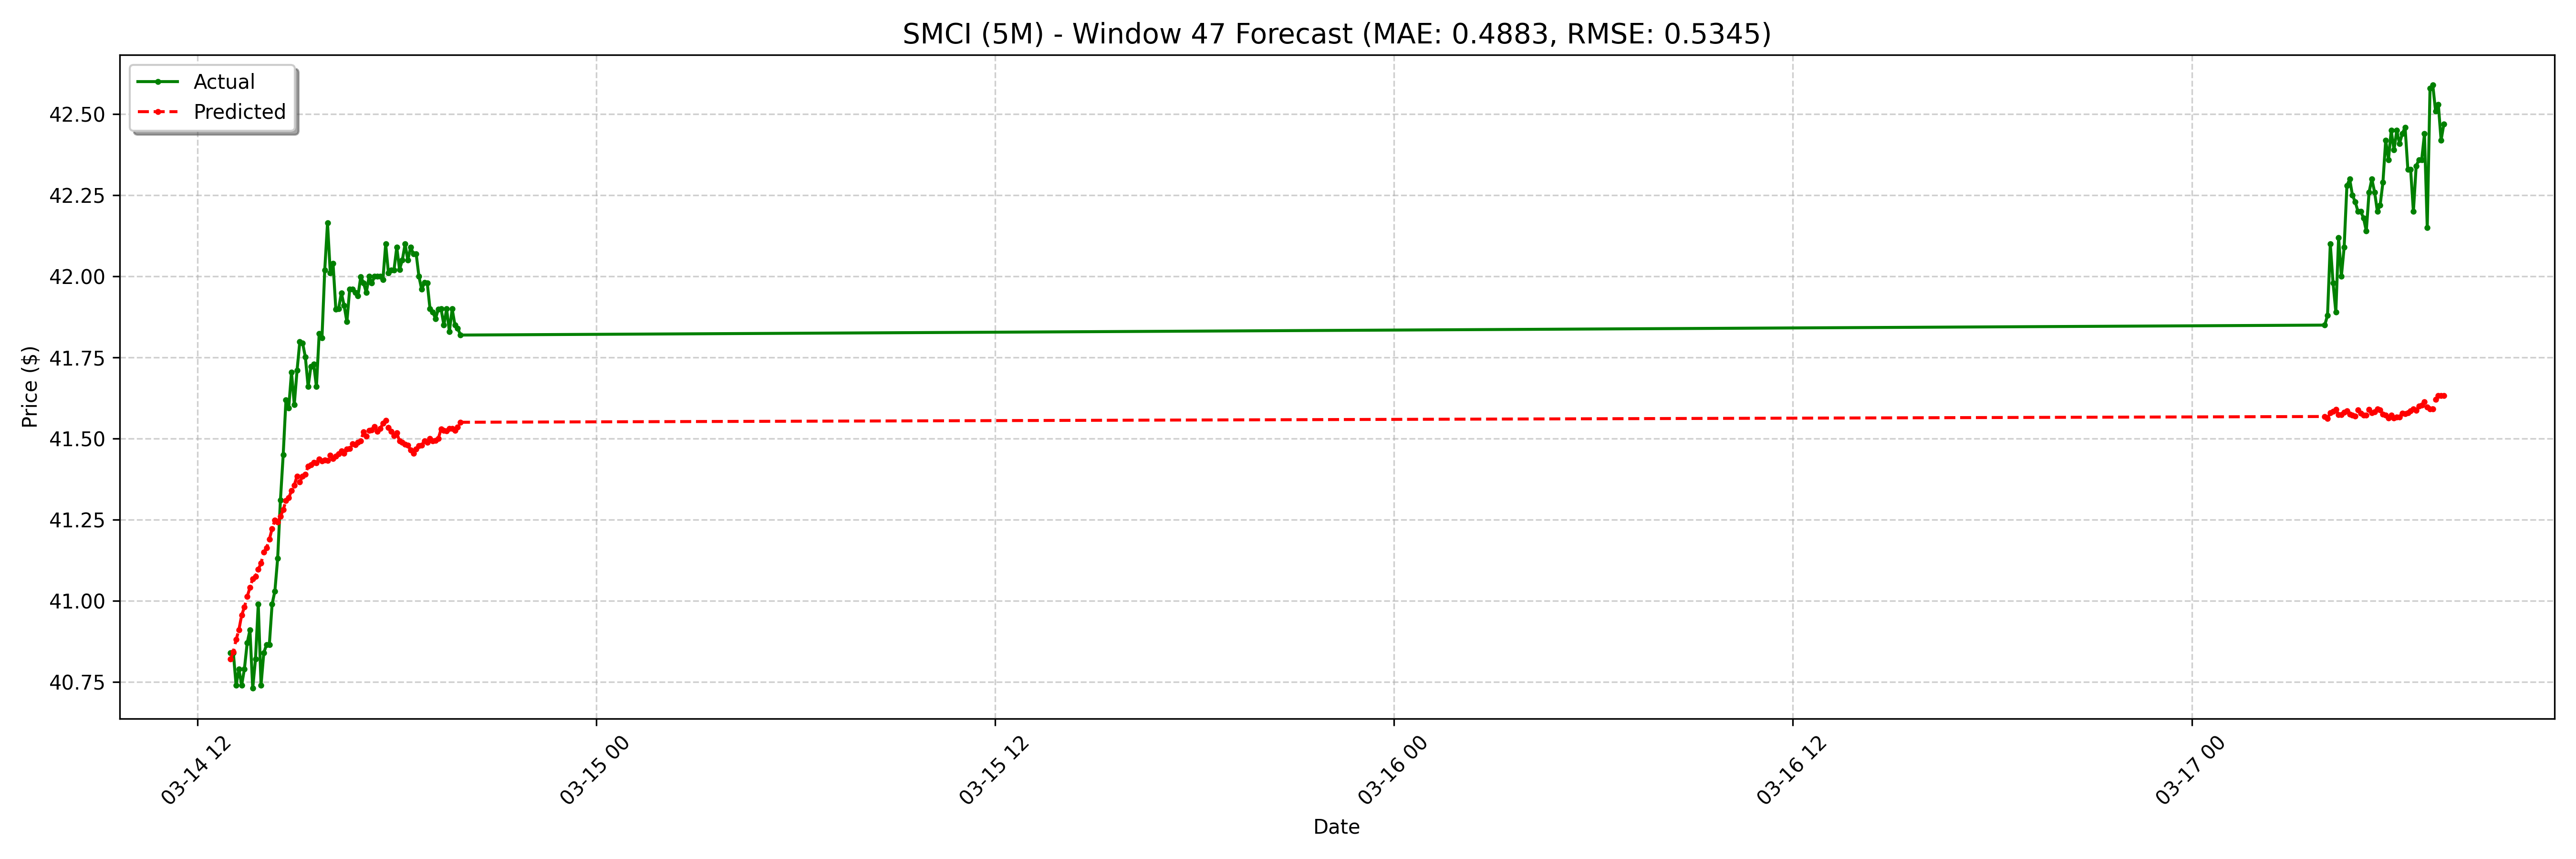

The data file committed next to this chart (first rows):
date, actual, forecast
2025-03-14 13:00:00-04:00, 40.84, 40.82
2025-03-14 13:05:00-04:00, 40.84, 40.84
2025-03-14 13:10:00-04:00, 40.74, 40.88
2025-03-14 13:15:00-04:00, 40.79, 40.91
2025-03-14 13:20:00-04:00, 40.74, 40.96
2025-03-14 13:25:00-04:00, 40.79, 40.98
2025-03-14 13:30:00-04:00, 40.87, 41.01
2025-03-14 13:35:00-04:00, 40.91, 41.04
2025-03-14 13:40:00-04:00, 40.73, 41.07
2025-03-14 13:45:00-04:00, 40.82, 41.08
2025-03-14 13:50:00-04:00, 40.99, 41.1
2025-03-14 13:55:00-04:00, 40.74, 41.12
2025-03-14 14:00:00-04:00, 40.84, 41.15
2025-03-14 14:05:00-04:00, 40.86, 41.16
2025-03-14 14:10:00-04:00, 40.87, 41.19
2025-03-14 14:15:00-04:00, 40.99, 41.22
2025-03-14 14:20:00-04:00, 41.03, 41.25
2025-03-14 14:25:00-04:00, 41.13, 41.24
2025-03-14 14:30:00-04:00, 41.31, 41.26
2025-03-14 14:35:00-04:00, 41.45, 41.28
2025-03-14 14:40:00-04:00, 41.62, 41.31
2025-03-14 14:45:00-04:00, 41.59, 41.32
2025-03-14 14:50:00-04:00, 41.7, 41.34
2025-03-14 14:55:00-04:00, 41.6, 41.36
2025-03-14 15:00:00-04:00, 41.71, 41.38
2025-03-14 15:05:00-04:00, 41.8, 41.37
2025-03-14 15:10:00-04:00, 41.8, 41.38
2025-03-14 15:15:00-04:00, 41.75, 41.39
2025-03-14 15:20:00-04:00, 41.66, 41.42
2025-03-14 15:25:00-04:00, 41.72, 41.42
2025-03-14 15:30:00-04:00, 41.73, 41.43
2025-03-14 15:35:00-04:00, 41.66, 41.43
2025-03-14 15:40:00-04:00, 41.82, 41.44
2025-03-14 15:45:00-04:00, 41.81, 41.43
2025-03-14 15:50:00-04:00, 42.02, 41.43
2025-03-14 15:55:00-04:00, 42.16, 41.43
2025-03-14 16:00:00-04:00, 42.01, 41.45
2025-03-14 16:05:00-04:00, 42.04, 41.44
2025-03-14 16:10:00-04:00, 41.9, 41.45
2025-03-14 16:15:00-04:00, 41.9, 41.45
2025-03-14 16:20:00-04:00, 41.95, 41.46
2025-03-14 16:25:00-04:00, 41.91, 41.45
2025-03-14 16:30:00-04:00, 41.86, 41.47
2025-03-14 16:35:00-04:00, 41.96, 41.47
2025-03-14 16:40:00-04:00, 41.96, 41.48
2025-03-14 16:45:00-04:00, 41.95, 41.48
2025-03-14 16:50:00-04:00, 41.94, 41.49
2025-03-14 16:55:00-04:00, 42, 41.49
2025-03-14 17:00:00-04:00, 41.98, 41.52
2025-03-14 17:05:00-04:00, 41.95, 41.51
2025-03-14 17:10:00-04:00, 42, 41.53
2025-03-14 17:15:00-04:00, 41.98, 41.53
2025-03-14 17:20:00-04:00, 42.0, 41.54
2025-03-14 17:25:00-04:00, 42, 41.52
2025-03-14 17:30:00-04:00, 42.0, 41.53
2025-03-14 17:35:00-04:00, 41.99, 41.55
2025-03-14 17:40:00-04:00, 42.1, 41.56
2025-03-14 17:45:00-04:00, 42.01, 41.53
2025-03-14 17:50:00-04:00, 42.02, 41.52
2025-03-14 17:55:00-04:00, 42.02, 41.51
... 68 more rows
